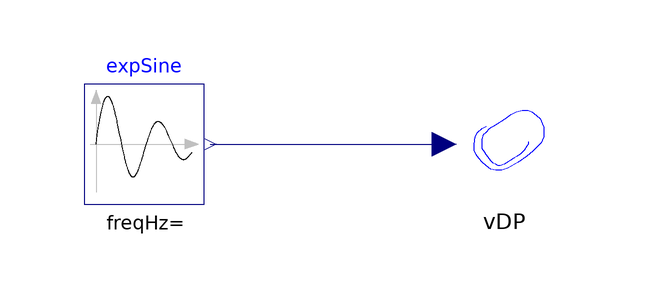

The Modelica model whose source follows is shown above as a component diagram (icons at their Placement, wires along their Line points).

model VDPexpsin
      VDP vDP annotation (Placement(transformation(extent={{20,0},{40,20}})));
      Modelica.Blocks.Sources.ExpSine expSine(amplitude=10)
        annotation (Placement(transformation(extent={{-40,0},{-20,20}})));
    equation
      connect(expSine.y, vDP.u) annotation (Line(
          points={{-19,10},{20,10}},
          color={0,0,127},
          smooth=Smooth.None));
      annotation (Diagram(graphics),
        Documentation(info="<HTML>
<p>
input: expsin function
</p>
<p>
Simulation time: 10s
</p>


</HTML>"));
    end VDPexpsin;